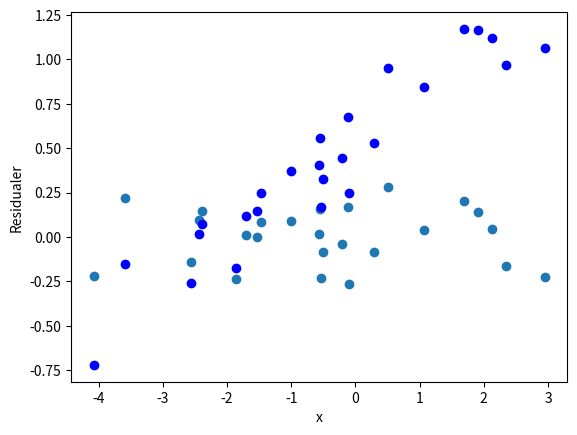

Write the Python code that produced this figure.
import numpy as np
import matplotlib.pyplot as plt

#Initialisering av parameterverdier
n = 25
alpha = 0.5
beta = 0.25
sigma = 0.25

#Simulering av data etter modell
x = np.random.normal(loc=0,scale=2,size=n) # trekker x_1,x_2,...,x_n
y = alpha + beta * x + np.random.normal(loc=0,scale=sigma,size=n) # genererer tilhørende verdier for y_i

#Visualiserer resultatet i et plott
plt.plot(x,y,'bo')
plt.xlabel('x')
plt.ylabel('y')
plt.show()

def estimerELR(x,y):
    #Beregner gjennomsnitt
    xStrek = np.mean(x)
    yStrek = np.mean(y)
    #Estimater for parametere
    betaHat = np.sum((x-xStrek)*y)/np.sum((x-xStrek)**2)
    alphaHat = yStrek - betaHat * xStrek
    S2 = np.sum((y-(alphaHat+betaHat*x))**2)/(len(x)-2)
    #Returnerer resultatet i en liste
    return [alphaHat,betaHat,S2]

# estimerer parametrene
estimate = estimerELR(x,y)
alpha_hat, beta_hat, s2 = estimate

residuals = y - (alpha_hat + beta_hat*x)  # beregner residualene
plt.scatter(x, residuals)  # plotter residualene mot x
plt.xlabel('x')
plt.ylabel('Residualer')
plt.show()

paramHat = estimerELR(x,y)
print('alphaHat: ',paramHat[0])
print('betaHat: ',paramHat[1])
print('s2: ',paramHat[2])  